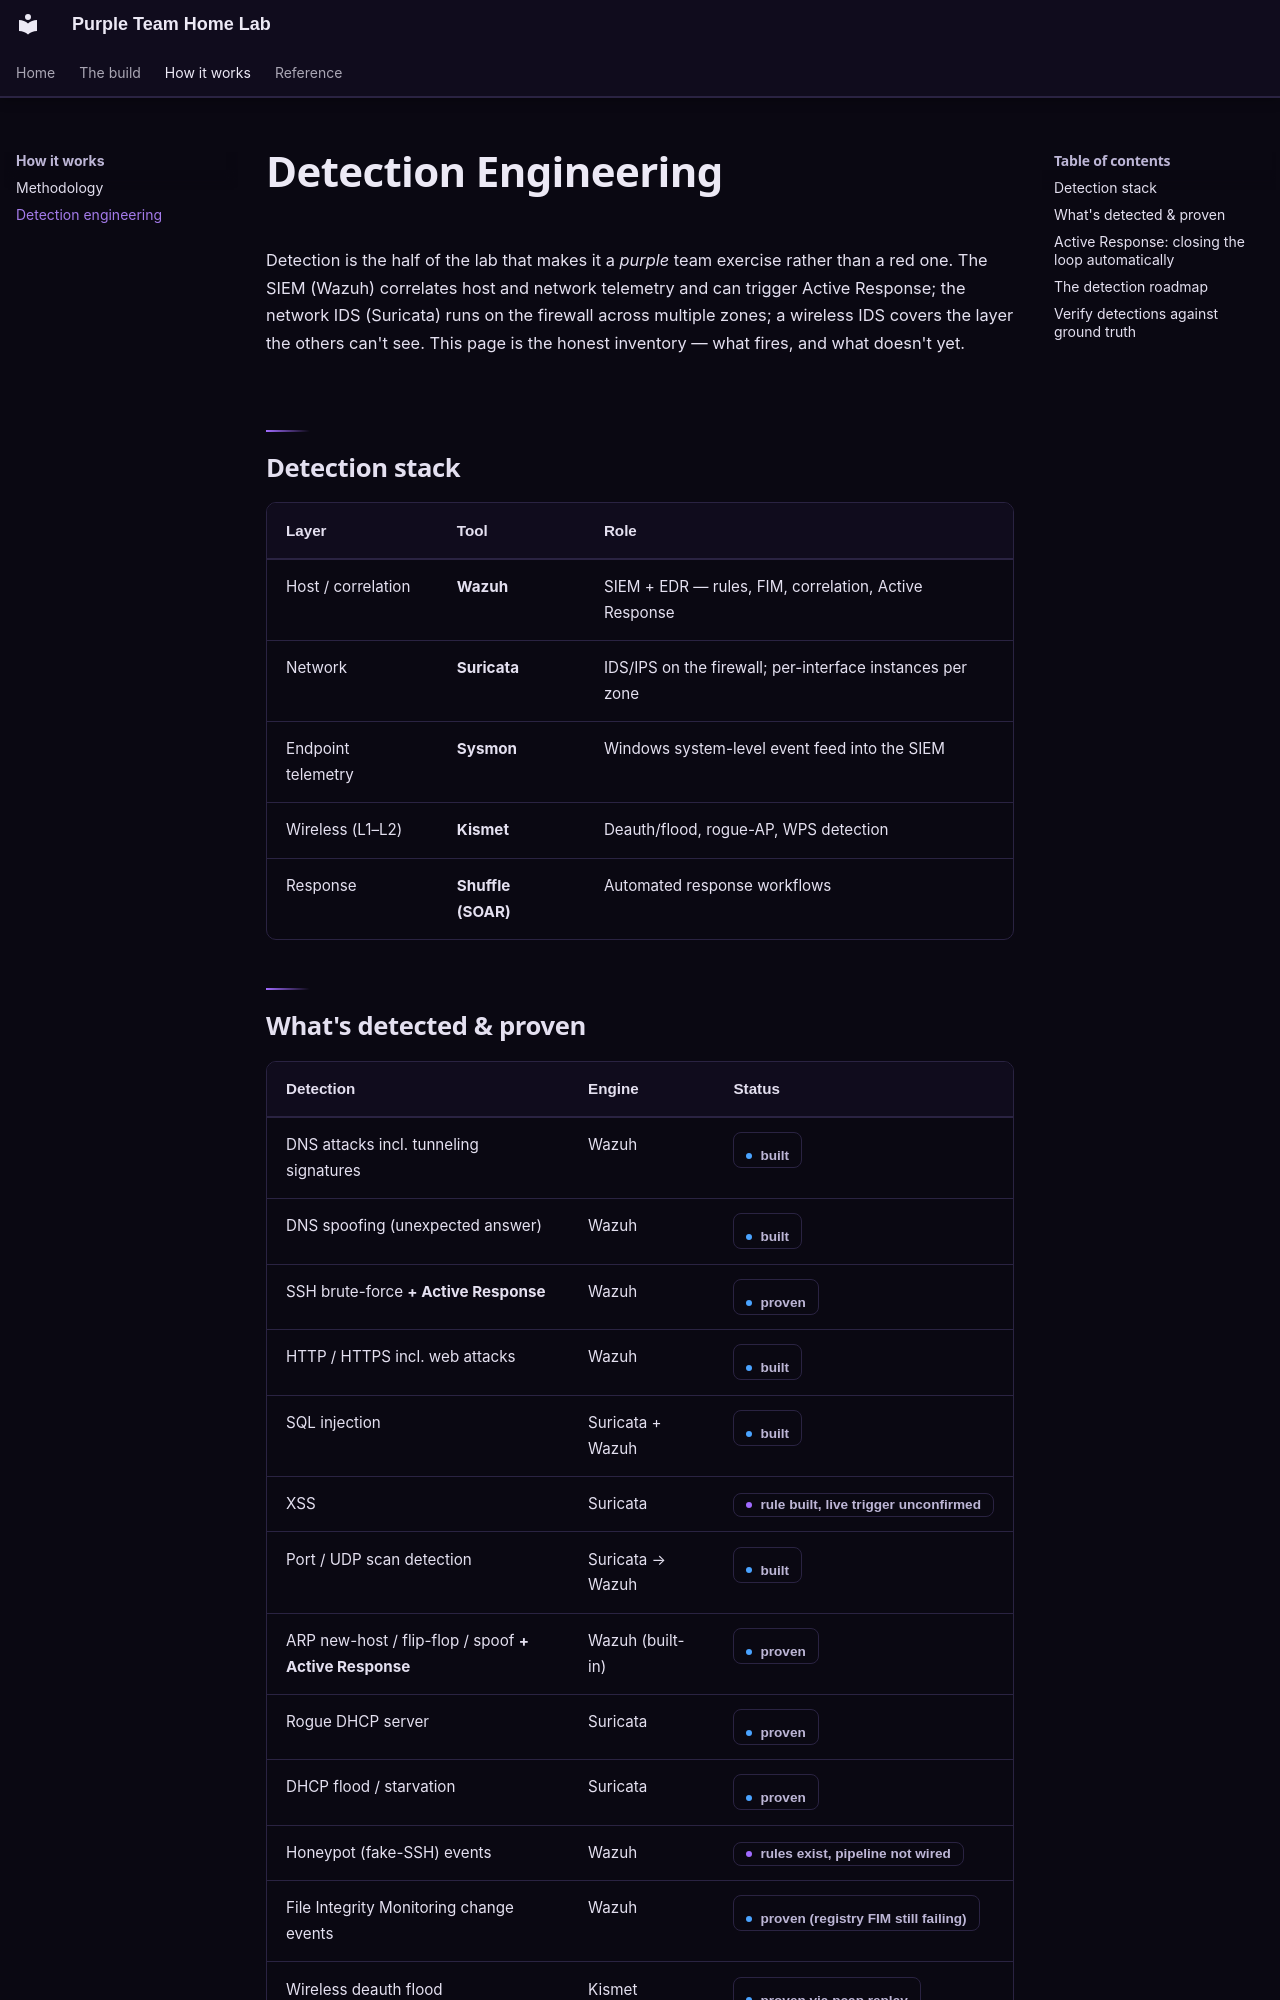

repository: belsaadany09-lab/purple-team-home-lab · page: detection/index.html · generator: mkdocs

# Detection Engineering

Detection is the half of the lab that makes it a *purple* team exercise rather
than a red one. The SIEM (Wazuh) correlates host and network telemetry and can
trigger Active Response; the network IDS (Suricata) runs on the firewall across
multiple zones; a wireless IDS covers the layer the others can't see. This page
is the honest inventory — what fires, and what doesn't yet.

## Detection stack

| Layer | Tool | Role |
| :---- | :---- | :---- |
| Host / correlation | **Wazuh** | SIEM + EDR — rules, FIM, correlation, Active Response |
| Network | **Suricata** | IDS/IPS on the firewall; per-interface instances per zone |
| Endpoint telemetry | **Sysmon** | Windows system-level event feed into the SIEM |
| Wireless (L1–L2) | **Kismet** | Deauth/flood, rogue-AP, WPS detection |
| Response | **Shuffle (SOAR)** | Automated response workflows |

## What's detected & proven

| Detection | Engine | Status |
| :---- | :---- | :---- |
| DNS attacks incl. tunneling signatures | Wazuh | <span class="status done">built</span> |
| DNS spoofing (unexpected answer) | Wazuh | <span class="status done">built</span> |
| SSH brute-force **+ Active Response** | Wazuh | <span class="status done">proven</span> |
| HTTP / HTTPS incl. web attacks | Wazuh | <span class="status done">built</span> |
| SQL injection | Suricata + Wazuh | <span class="status done">built</span> |
| XSS | Suricata | <span class="status wip">rule built, live trigger unconfirmed</span> |
| Port / UDP scan detection | Suricata → Wazuh | <span class="status done">built</span> |
| ARP new-host / flip-flop / spoof **+ Active Response** | Wazuh (built-in) | <span class="status done">proven</span> |
| Rogue DHCP server | Suricata | <span class="status done">proven</span> |
| DHCP flood / starvation | Suricata | <span class="status done">proven</span> |
| Honeypot (fake-SSH) events | Wazuh | <span class="status wip">rules exist, pipeline not wired</span> |
| File Integrity Monitoring change events | Wazuh | <span class="status done">proven (registry FIM still failing)</span> |
| Wireless deauth flood | Kismet | <span class="status done">proven via pcap replay</span> |

## Active Response: closing the loop automatically

The ARP-spoofing defense is the cleanest example of a *complete* detection:
`arpwatch` feeds the SIEM, a rule fires on the spoof, and an Active Response
automatically resolves the attacker and blocks it at the firewall — detection
and response in one chain, no human in the loop. SSH brute-force has the same
end-to-end shape.
